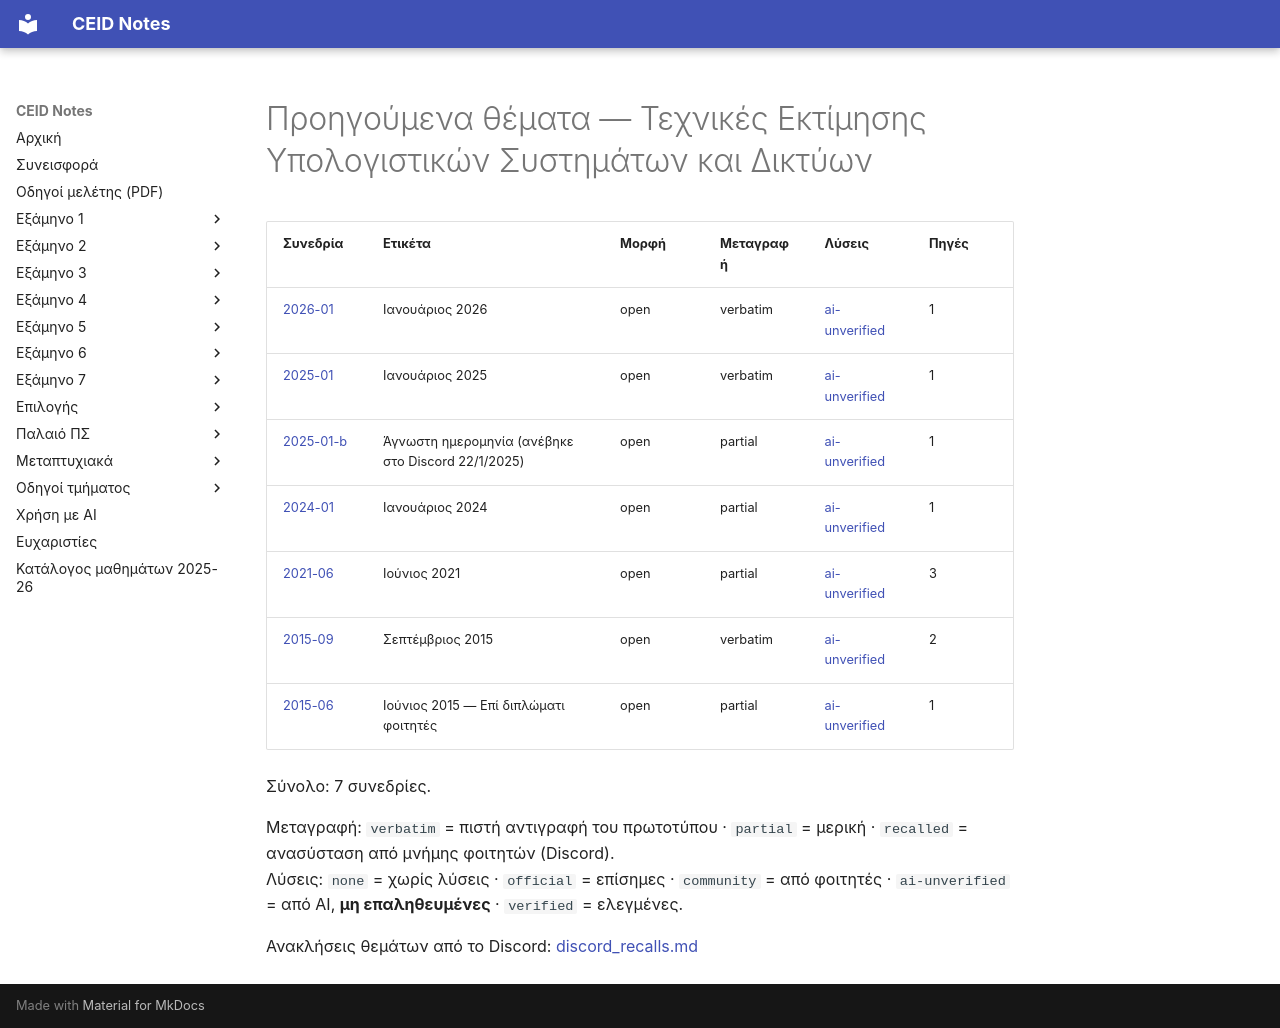

repository: kdngiorgos/ceid-notes · page: Electives (Μαθήματα Επιλογής)/Χειμερινά (Winter-Fall)/Τεχνικές Εκτίμησης Υπολογιστικών Συστημάτων και Δικτύων - CEID_ΝΕ4547/Previous Exams/index.html · generator: mkdocs

# Προηγούμενα θέματα — Τεχνικές Εκτίμησης Υπολογιστικών Συστημάτων και Δικτύων

<!-- BEGIN:sessions -->
| Συνεδρία | Ετικέτα | Μορφή | Μεταγραφή | Λύσεις | Πηγές |
|---|---|---|---|---|---|
| [2026-01](2026-01.md) | Ιανουάριος 2026 | open | verbatim | [ai-unverified](2026-01.md) | 1 |
| [2025-01](2025-01.md) | Ιανουάριος 2025 | open | verbatim | [ai-unverified](2025-01.md) | 1 |
| [2025-01-b](2025-01-b.md) | Άγνωστη ημερομηνία (ανέβηκε στο Discord 22/1/2025) | open | partial | [ai-unverified](2025-01-b.md) | 1 |
| [2024-01](2024-01.md) | Ιανουάριος 2024 | open | partial | [ai-unverified](2024-01.md) | 1 |
| [2021-06](2021-06.md) | Ιούνιος 2021 | open | partial | [ai-unverified](2021-06.md) | 3 |
| [2015-09](2015-09.md) | Σεπτέμβριος 2015 | open | verbatim | [ai-unverified](2015-09.md) | 2 |
| [2015-06](2015-06.md) | Ιούνιος 2015 — Επί διπλώματι φοιτητές | open | partial | [ai-unverified](2015-06.md) | 1 |

Σύνολο: 7 συνεδρίες.

Μεταγραφή: `verbatim` = πιστή αντιγραφή του πρωτοτύπου · `partial` = μερική · `recalled` = ανασύσταση από μνήμης φοιτητών (Discord).  
Λύσεις: `none` = χωρίς λύσεις · `official` = επίσημες · `community` = από φοιτητές · `ai-unverified` = από AI, **μη επαληθευμένες** · `verified` = ελεγμένες.

Ανακλήσεις θεμάτων από το Discord: [discord_recalls.md](discord_recalls.md)
<!-- END:sessions -->
